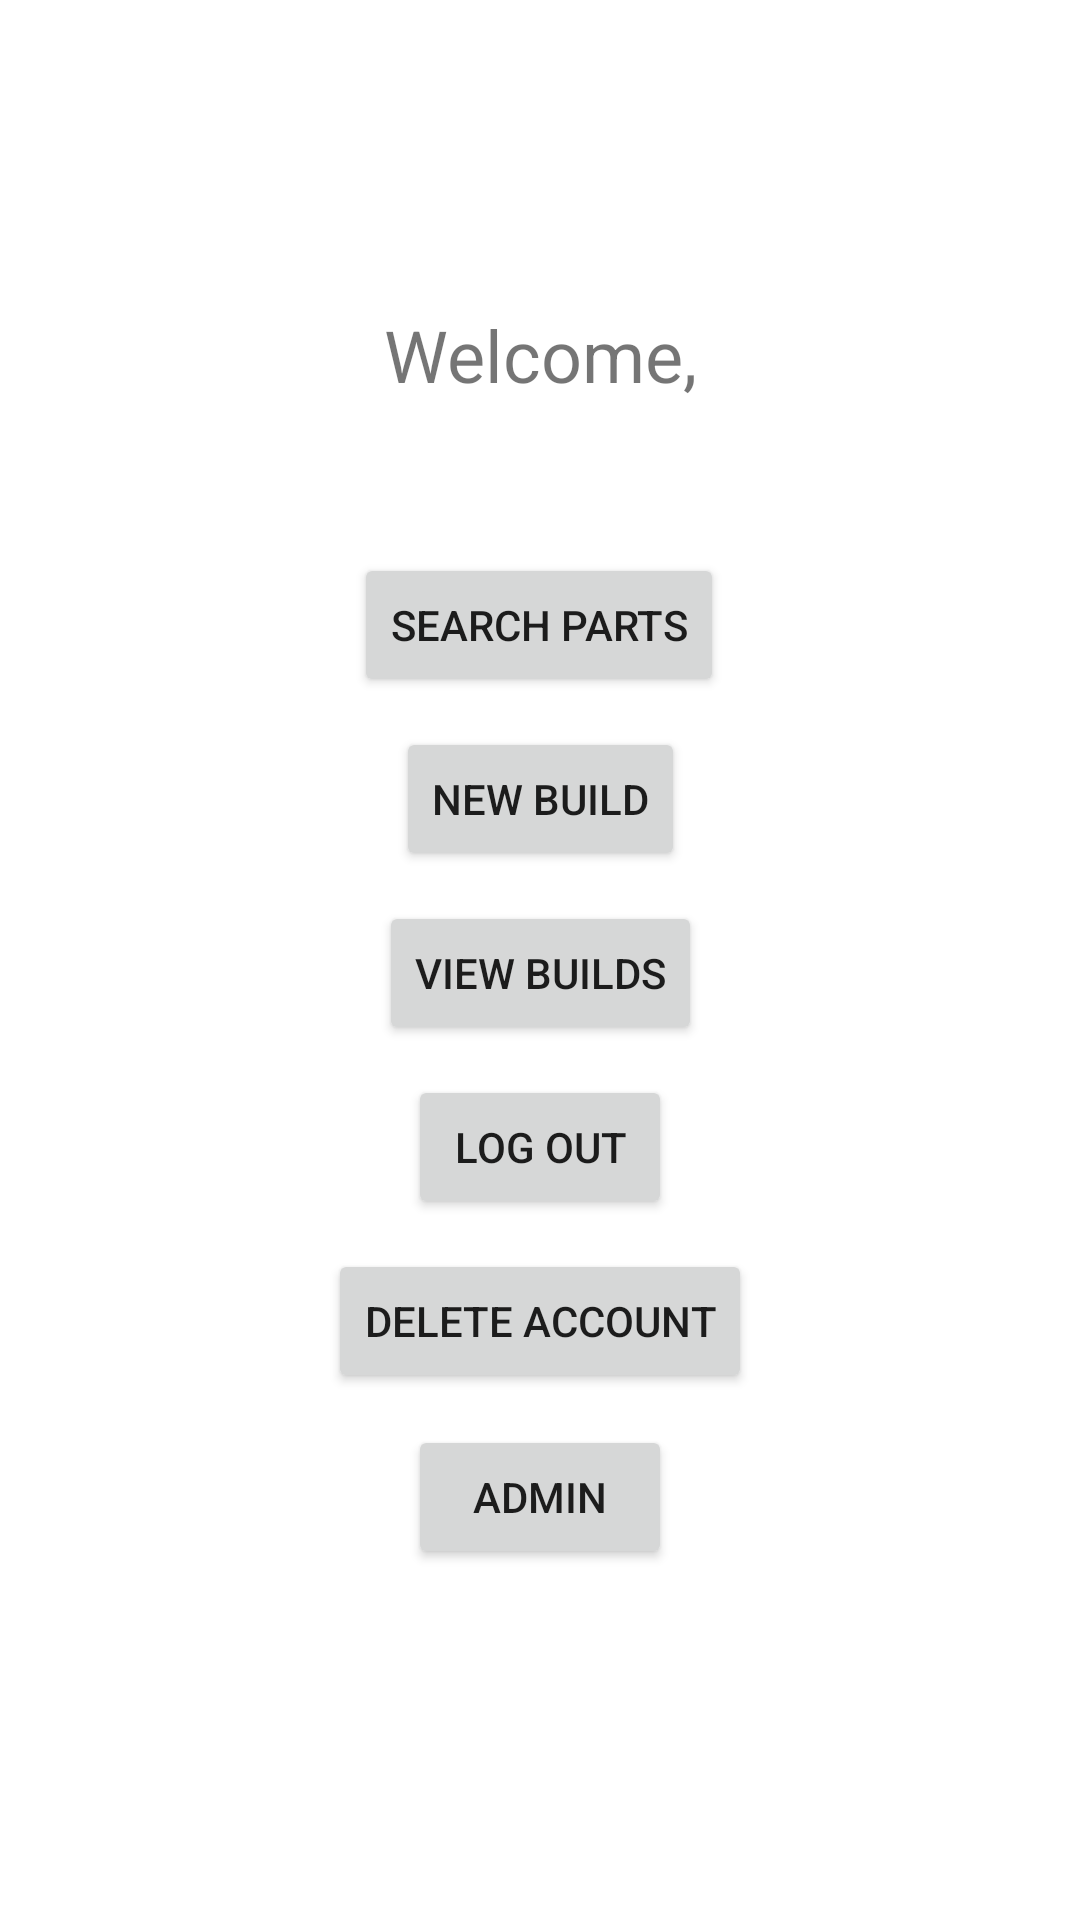

Write the Android layout XML for this screen, with the resource values it uses.
<!-- AndroidManifest.xml: application theme Theme.Buildacomputer -->
<!-- res/layout/activity_main.xml -->
<?xml version="1.0" encoding="utf-8"?>
<androidx.constraintlayout.widget.ConstraintLayout xmlns:android="http://schemas.android.com/apk/res/android"
    xmlns:app="http://schemas.android.com/apk/res-auto"
    xmlns:tools="http://schemas.android.com/tools"
    android:layout_width="match_parent"
    android:layout_height="match_parent"
    tools:context=".MainActivity">

    <TextView
        android:id="@+id/searchTitle"
        android:layout_width="wrap_content"
        android:layout_height="wrap_content"
        android:text="@string/mainText"
        android:textSize="24sp"
        app:layout_constraintBottom_toBottomOf="parent"
        app:layout_constraintLeft_toLeftOf="parent"
        app:layout_constraintRight_toRightOf="parent"
        app:layout_constraintTop_toTopOf="parent"
        app:layout_constraintVertical_bias="0.168" />

    <Button
        android:id="@+id/searchPartsButton"
        android:layout_width="wrap_content"
        android:layout_height="wrap_content"
        android:layout_marginTop="50dp"
        android:text="@string/searchPartText"
        app:layout_constraintEnd_toEndOf="parent"
        app:layout_constraintHorizontal_bias="0.498"
        app:layout_constraintStart_toStartOf="parent"
        app:layout_constraintTop_toBottomOf="@+id/searchTitle" />

    <Button
        android:id="@+id/newBuildButton"
        android:layout_width="wrap_content"
        android:layout_height="wrap_content"
        android:layout_marginTop="10dp"
        android:text="@string/newBuildText"
        app:layout_constraintEnd_toEndOf="parent"
        app:layout_constraintStart_toStartOf="parent"
        app:layout_constraintTop_toBottomOf="@+id/searchPartsButton" />

    <Button
        android:id="@+id/viewBuildsButton"
        android:layout_width="wrap_content"
        android:layout_height="wrap_content"
        android:layout_marginTop="10dp"
        android:text="@string/viewBuildsText"
        app:layout_constraintEnd_toEndOf="parent"
        app:layout_constraintStart_toStartOf="parent"
        app:layout_constraintTop_toBottomOf="@+id/newBuildButton" />

    <Button
        android:id="@+id/logoutButton"
        android:layout_width="wrap_content"
        android:layout_height="wrap_content"
        android:layout_marginTop="10dp"
        android:text="@string/logoutText"
        app:layout_constraintEnd_toEndOf="parent"
        app:layout_constraintStart_toStartOf="parent"
        app:layout_constraintTop_toBottomOf="@+id/viewBuildsButton" />

    <Button
        android:id="@+id/deleteAccountButton"
        android:layout_width="wrap_content"
        android:layout_height="wrap_content"
        android:layout_marginTop="10dp"
        android:text="@string/deleteAccountText"
        app:layout_constraintEnd_toEndOf="parent"
        app:layout_constraintStart_toStartOf="parent"
        app:layout_constraintTop_toBottomOf="@+id/logoutButton" />

    <Button
        android:id="@+id/adminButton"
        android:layout_width="wrap_content"
        android:layout_height="wrap_content"
        android:text="@string/admin_button"
        app:layout_constraintBottom_toBottomOf="parent"
        app:layout_constraintEnd_toEndOf="parent"
        app:layout_constraintStart_toStartOf="parent"
        app:layout_constraintTop_toBottomOf="@+id/deleteAccountButton"
        app:layout_constraintVertical_bias="0.083" />

</androidx.constraintlayout.widget.ConstraintLayout>
<!-- resources referenced by this layout -->
<resources>
  <string name="admin_button">Admin</string>
  <string name="deleteAccountText">Delete Account</string>
  <string name="logoutText">Log Out</string>
  <string name="mainText">Welcome, </string>
  <string name="newBuildText">New Build</string>
  <string name="searchPartText">Search Parts</string>
  <string name="viewBuildsText">View Builds</string>
  <style name="Theme.Buildacomputer" parent="Theme.MaterialComponents.DayNight.DarkActionBar">
          
          <item name="colorPrimary">@color/purple_500</item>
          <item name="colorPrimaryVariant">@color/purple_700</item>
          <item name="colorOnPrimary">@color/white</item>
          
          <item name="colorSecondary">@color/teal_200</item>
          <item name="colorSecondaryVariant">@color/teal_700</item>
          <item name="colorOnSecondary">@color/black</item>
          
          <item name="android:statusBarColor" tools:targetApi="l">?attr/colorPrimaryVariant</item>
          
      </style>
  <color name="purple_500">#FF3399FF</color>
  <color name="purple_700">#FF3399FF</color>
  <color name="white">#FFFFFFFF</color>
  <color name="teal_200">#FF03DAC5</color>
  <color name="teal_700">#FF018786</color>
  <color name="black">#FF000000</color>
</resources>
